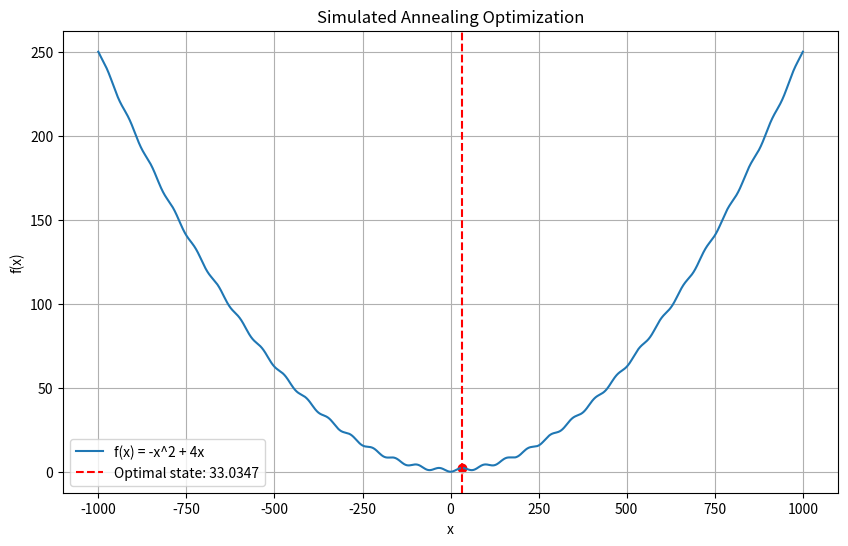

Write Python code to recreate this figure.
"""
function SIMULATED-ANNEALING(problem, schedule) returns a solution state
    current ← problem.INITIAL
    for t = 1 to ∞ do
        T ← schedule(t)
        if T = 0 then return current
        next ← a randomly selected successor of current
        ∆E ← VALUE(current) – VALUE(next)
        if ∆E > 0 then current ← next
        else current ← next only with probability e∆E/T
"""
import math
import random
import numpy as np
import matplotlib.pyplot as plt


def simulated_annealing(
    initial_state, initial_temperature, cooling_rate, step_size, max_iterations
):
    current_state = initial_state
    current_value = f(current_state)

    temperature = initial_temperature
    iterations = 0

    while iterations < max_iterations and temperature > 1e-6:
        neighbor = generate_neighbor(current_state, step_size)
        neighbor_value = f(neighbor)
        delta = neighbor_value - current_value

        if delta > 0 or random.random() < math.exp(delta / temperature):
            current_state = neighbor
            current_value = neighbor_value
            print('s:', current_state, 't:', temperature, 'it:', iterations)

        temperature *= cooling_rate
        iterations += 1

    return current_state, current_value


def generate_neighbor(state, step_size):
    return state + random.uniform(-step_size, step_size)


def f(x):
    return 1 + 1 / 4000 * x**2 - np.cos(x / np.sqrt(100))


if __name__ == '__main__':
    random.seed(42)
    initial_state = random.uniform(0, 100)
    initial_temperature = 100
    cooling_rate = 0.95
    step_size = 10
    max_iterations = 1000
    state, value = simulated_annealing(
        initial_state,
        initial_temperature,
        cooling_rate,
        step_size,
        max_iterations,
    )
    print(f'Optimal state: {state:.6f}, Optimal value: {value:.6f}')

    # Plot the function and the result state
    xs = np.linspace(-1000, 1000, 1000000)
    ys = [f(x) for x in xs]

    plt.figure(figsize=(10, 6))
    # Plot the function
    plt.plot(xs, ys, label='f(x) = -x^2 + 4x')

    # Mark the final state
    plt.axvline(
        state, color='r', linestyle='--', label=f'Optimal state: {state:.6}'
    )
    plt.scatter([state], [value], color='r')

    # Plot settings
    plt.title('Simulated Annealing Optimization')
    plt.xlabel('x')
    plt.ylabel('f(x)')
    plt.legend()
    plt.grid(True)
    plt.show()
